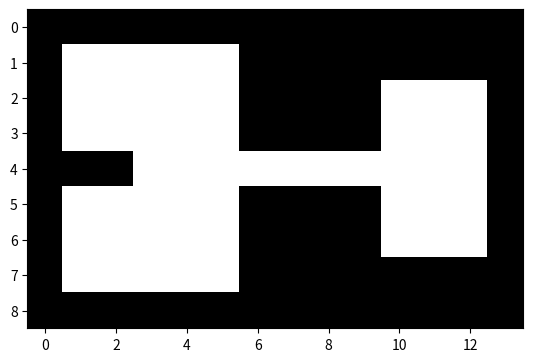
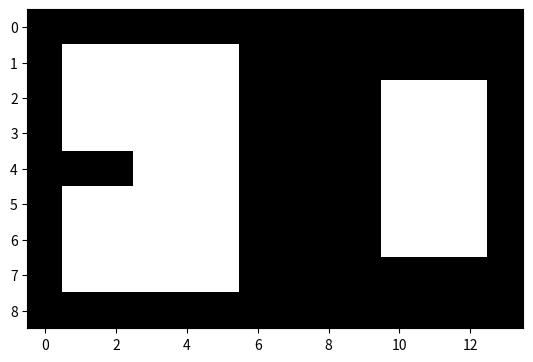

The matplotlib source for these figures, in order:
# -*- coding: utf-8 -*-
"""
Created on Sat Dec  1 17:45:10 2018

@author: IIST
"""

import matplotlib.pyplot as plt
import numpy as np
from PIL import Image

A = [[0, 0, 0, 0, 0, 0, 0, 0, 0, 0, 0, 0, 0, 0],
     [0, 1, 1, 1, 1, 1, 0, 0, 0, 0, 0, 0, 0, 0],
     [0, 1, 1, 1, 1, 1, 0, 0, 0, 0, 1, 1, 1, 0],
     [0, 1, 1, 1, 1, 1, 0, 0, 0, 0, 1, 1, 1, 0],
     [0, 0, 0, 1, 1, 1, 1, 1, 1, 1, 1, 1, 1, 0],
     [0, 1, 1, 1, 1, 1, 0, 0, 0, 0, 1, 1, 1, 0],
     [0, 1, 1, 1, 1, 1, 0, 0, 0, 0, 1, 1, 1, 0],
     [0, 1, 1, 1, 1, 1, 0, 0, 0, 0, 0, 0, 0, 0],
     [0, 0, 0, 0, 0, 0, 0, 0, 0, 0, 0, 0, 0, 0]]

B1= [[1, 1, 1,],[ 1, 1, 1,],[ 1, 1, 1,]]

A_org=np.asarray(A)
A=np.flipud(A_org)
B=np.flipud(B1)
index=np.where(B)
l1=np.ndarray.tolist(index[0])
l2=np.ndarray.tolist(index[1])
print(l1,l2)
A_new=np.zeros((A.shape))
for i in range(A.shape[0]):
    for j in range(A.shape[1]):
        count=0
        for k in range(len(l1)):
            x=l1[k]
            y=l2[k]
            if(i+x<A.shape[0] and j+y<A.shape[1]):
                if(A[i+x,j+y]==1):
                    count=count+1
        if(count==len(l1)):
            A_new[i,j]=1
#A_new=np.flipud(A_new) 
A_new=np.flipud(A_new) 
A=np.flipud(A_new)
#plt.figure()
#plt.imshow(A_new,cmap='gray')
A_new=np.zeros((A.shape))
for k in range(len(l1)):
    for i in range(A.shape[0]):
        for j in range(A.shape[1]):   
            x=l1[k]
            y=l2[k]
            if(i+x<A.shape[0] and j+y<A.shape[1]):
                if(A[i,j]==1):
                    A_new[i+x,j+y]=1
A_new=np.flipud(A_new)                    
plt.imshow(A_org,cmap='gray')
plt.figure()
plt.imshow(A_new,cmap='gray')
